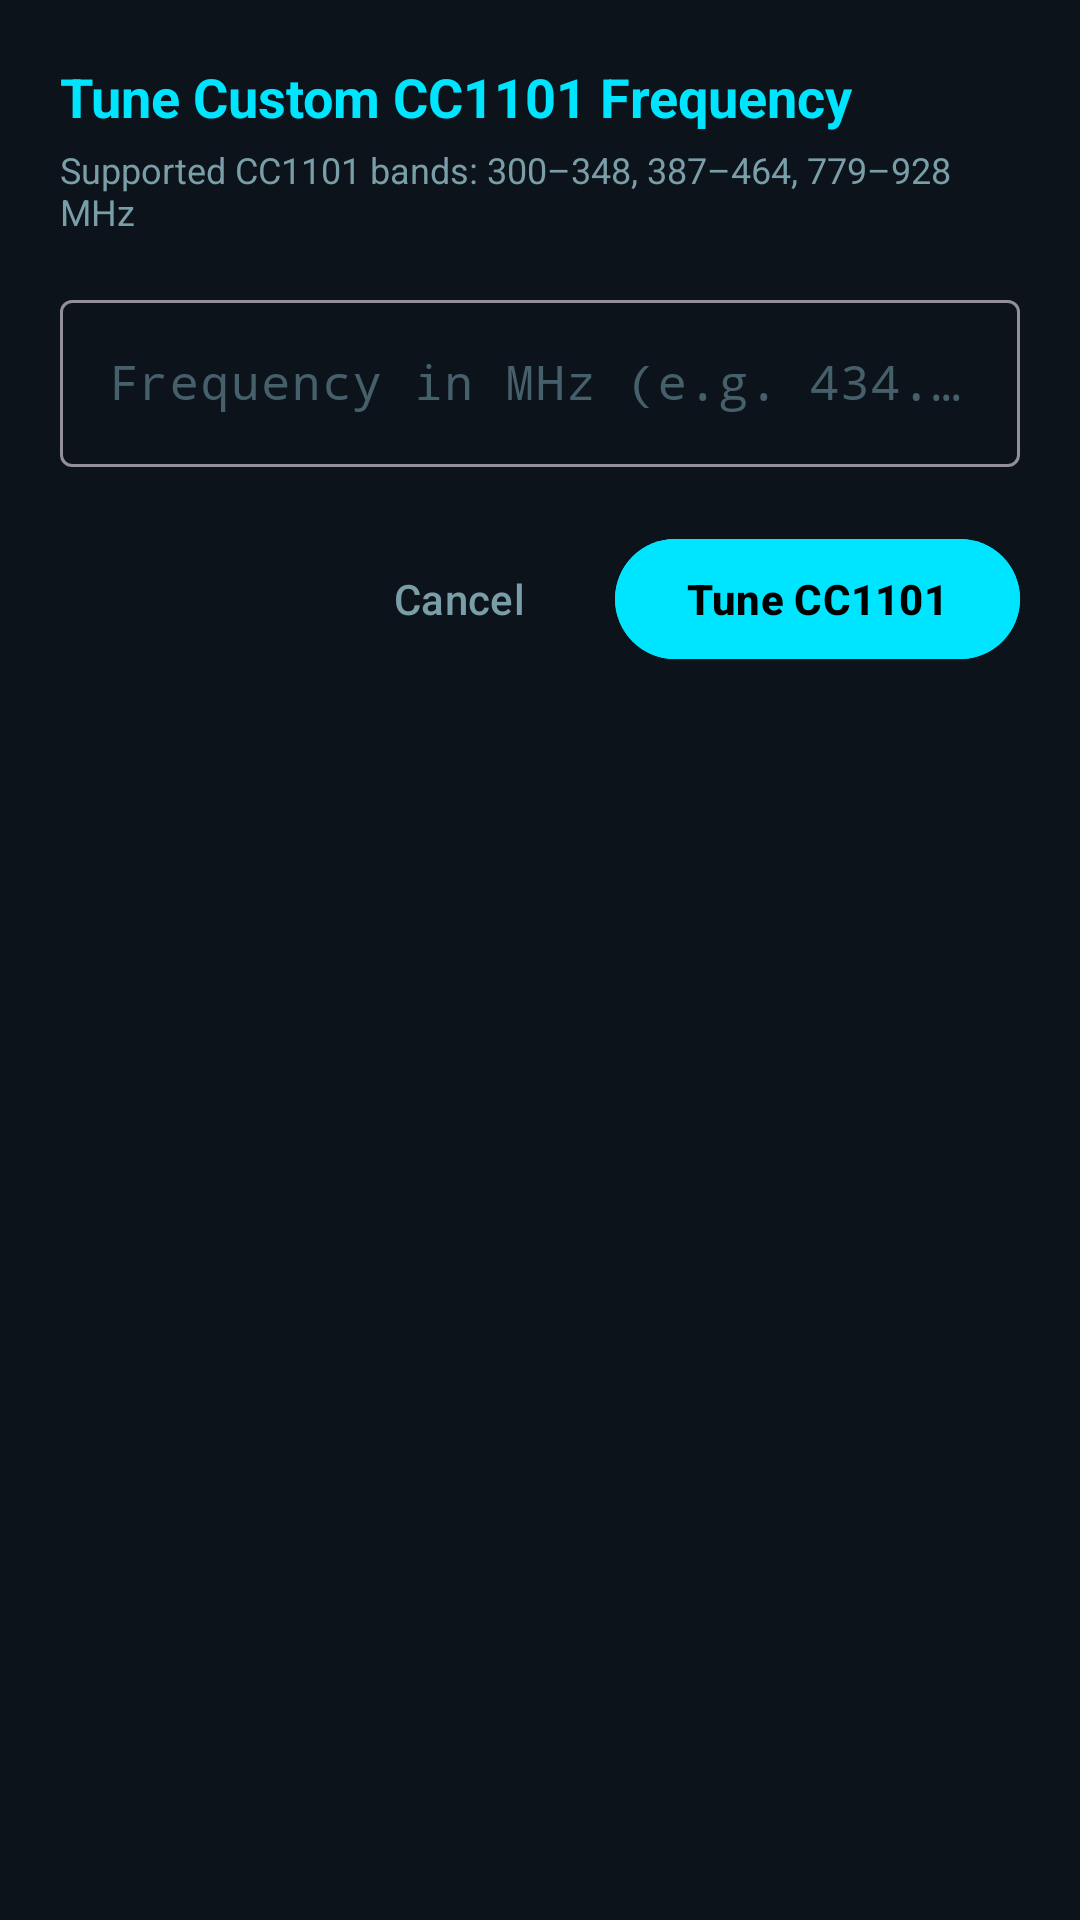

Layout XML and referenced resources for this Android screen:
<!-- AndroidManifest.xml: application theme Theme.DodoRF -->
<!-- res/layout/dialog_custom_freq.xml -->
<?xml version="1.0" encoding="utf-8"?>
<LinearLayout xmlns:android="http://schemas.android.com/apk/res/android"
    android:layout_width="match_parent"
    android:layout_height="wrap_content"
    android:background="@color/bg_card"
    android:orientation="vertical"
    android:padding="20dp">

    <TextView
        android:layout_width="wrap_content"
        android:layout_height="wrap_content"
        android:text="Tune Custom CC1101 Frequency"
        android:textColor="@color/neon_cyan"
        android:textSize="18sp"
        android:textStyle="bold" />

    <TextView
        android:layout_width="wrap_content"
        android:layout_height="wrap_content"
        android:layout_marginTop="4dp"
        android:text="Supported CC1101 bands: 300–348, 387–464, 779–928 MHz"
        android:textColor="@color/text_secondary"
        android:textSize="12sp" />

    <com.google.android.material.textfield.TextInputLayout
        android:id="@+id/tilCustomFreq"
        style="@style/Widget.Material3.TextInputLayout.OutlinedBox"
        android:layout_width="match_parent"
        android:layout_height="wrap_content"
        android:layout_marginTop="16dp"
        android:hint="Frequency in MHz (e.g. 434.00)"
        android:textColorHint="@color/text_dim">

        <com.google.android.material.textfield.TextInputEditText
            android:id="@+id/etCustomFreq"
            android:layout_width="match_parent"
            android:layout_height="wrap_content"
            android:fontFamily="monospace"
            android:inputType="numberDecimal"
            android:singleLine="true"
            android:textColor="@color/text_primary" />
    </com.google.android.material.textfield.TextInputLayout>

    <LinearLayout
        android:layout_width="match_parent"
        android:layout_height="wrap_content"
        android:layout_marginTop="20dp"
        android:gravity="end"
        android:orientation="horizontal">

        <com.google.android.material.button.MaterialButton
            android:id="@+id/btnCancelFreq"
            style="@style/Widget.Material3.Button.TextButton"
            android:layout_width="wrap_content"
            android:layout_height="wrap_content"
            android:text="Cancel"
            android:textColor="@color/text_secondary" />

        <com.google.android.material.button.MaterialButton
            android:id="@+id/btnApplyFreq"
            style="@style/Widget.Material3.Button"
            android:layout_width="wrap_content"
            android:layout_height="wrap_content"
            android:layout_marginStart="8dp"
            android:backgroundTint="@color/neon_cyan"
            android:text="Tune CC1101"
            android:textColor="@color/black"
            android:textStyle="bold" />
    </LinearLayout>
</LinearLayout>
<!-- resources referenced by this layout -->
<resources>
  <color name="bg_card">#0D131A</color>
  <color name="black">#000000</color>
  <color name="neon_cyan">#00E5FF</color>
  <color name="text_dim">#46606B</color>
  <color name="text_primary">#E6F7FF</color>
  <color name="text_secondary">#7A9EA8</color>
  <style name="Theme.DodoRF" parent="Theme.Material3.Dark.NoActionBar">
          <item name="android:statusBarColor">@color/bg_dark</item>
          <item name="android:navigationBarColor">@color/bg_dark</item>
          <item name="android:windowBackground">@color/bg_dark</item>
          
          <item name="colorPrimary">@color/neon_green</item>
          <item name="colorPrimaryContainer">@color/neon_green_dim</item>
          <item name="colorSecondary">@color/neon_cyan</item>
          <item name="colorSecondaryContainer">@color/neon_cyan_dim</item>
          
          <item name="colorSurface">@color/bg_card</item>
          <item name="colorOnSurface">@color/text_primary</item>
          <item name="colorSurfaceVariant">@color/bg_card_elevated</item>
          
          <item name="android:textColorPrimary">@color/text_primary</item>
          <item name="android:textColorSecondary">@color/text_secondary</item>
      </style>
  <color name="bg_dark">#05070A</color>
  <color name="neon_green">#00FF66</color>
  <color name="neon_green_dim">#3300FF66</color>
  <color name="neon_cyan_dim">#3300E5FF</color>
  <color name="bg_card_elevated">#131D26</color>
</resources>
